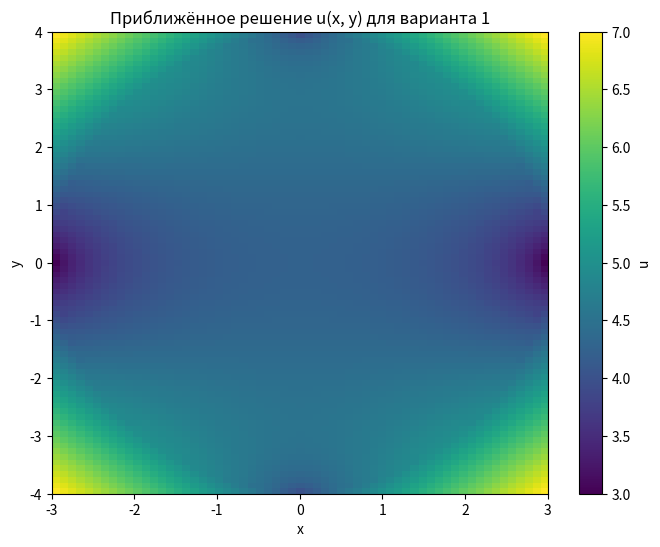

The script that saved this image:
import numpy as np
import matplotlib.pyplot as plt

# 1. Параметры сетки
hx = hy = 0.1                      # шаг сетки
x_min, x_max = -3, 3               # прямоугольник, в который вписан эллипс
y_min, y_max = -4, 4

x = np.arange(x_min, x_max + hx, hx)
y = np.arange(y_min, y_max + hy, hy)
X, Y = np.meshgrid(x, y, indexing='ij')

# 2. Определяем, где эллипс, граница и «внутренность»
ellipse = (X**2)/9 + (Y**2)/16             # выражение эллипса
tol = 0.02                                 # «толщина» полосы для границы
boundary = np.abs(ellipse - 1) <= tol      # узлы ≈ на границе
inside   = ellipse < 1 - tol               # узлы внутри
# Все прочие узлы — вне области; они не участвуют в итерациях,
# но им сразу присвоим граничное значение, чтобы формулы были одинаковыми
u = np.zeros_like(X)
f = np.abs(X) + np.abs(Y)                  # |x|+|y|
u[boundary] = f[boundary]
u[~inside & ~boundary] = f[~inside & ~boundary]

# 3. Метод Якоби
max_it = 5_000
eps    = 1e-4
for k in range(max_it):
    u_new = u.copy()
    # обновляем только внутренние узлы (векторизовано)
    u_new[1:-1, 1:-1][inside[1:-1, 1:-1]] = (
        u[:-2, 1:-1][inside[1:-1, 1:-1]] +
        u[2:, 1:-1][inside[1:-1, 1:-1]] +
        u[1:-1, :-2][inside[1:-1, 1:-1]] +
        u[1:-1, 2:][inside[1:-1, 1:-1]]
    ) * 0.25

    if np.max(np.abs(u_new - u)) < eps:    # сходимость
        print(f'Converged in {k+1} iterations.')
        break
    u = u_new

# 4. График
plt.figure(figsize=(8, 6))
plt.title('Приближённое решение u(x, y) для варианта 1')
plt.xlabel('x')
plt.ylabel('y')
plt.imshow(np.flipud(u.T), extent=[x_min, x_max, y_min, y_max],
           origin='lower', aspect='auto')
plt.colorbar(label='u')
plt.show()
